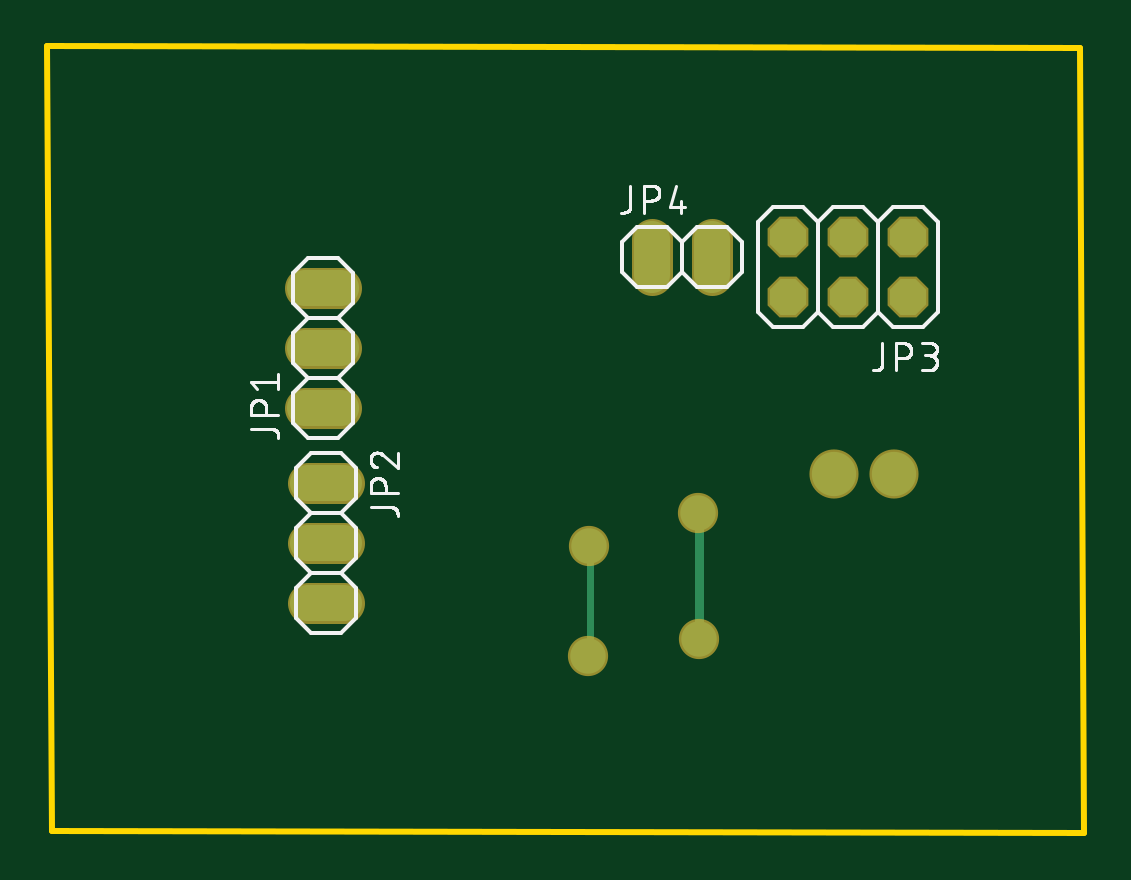
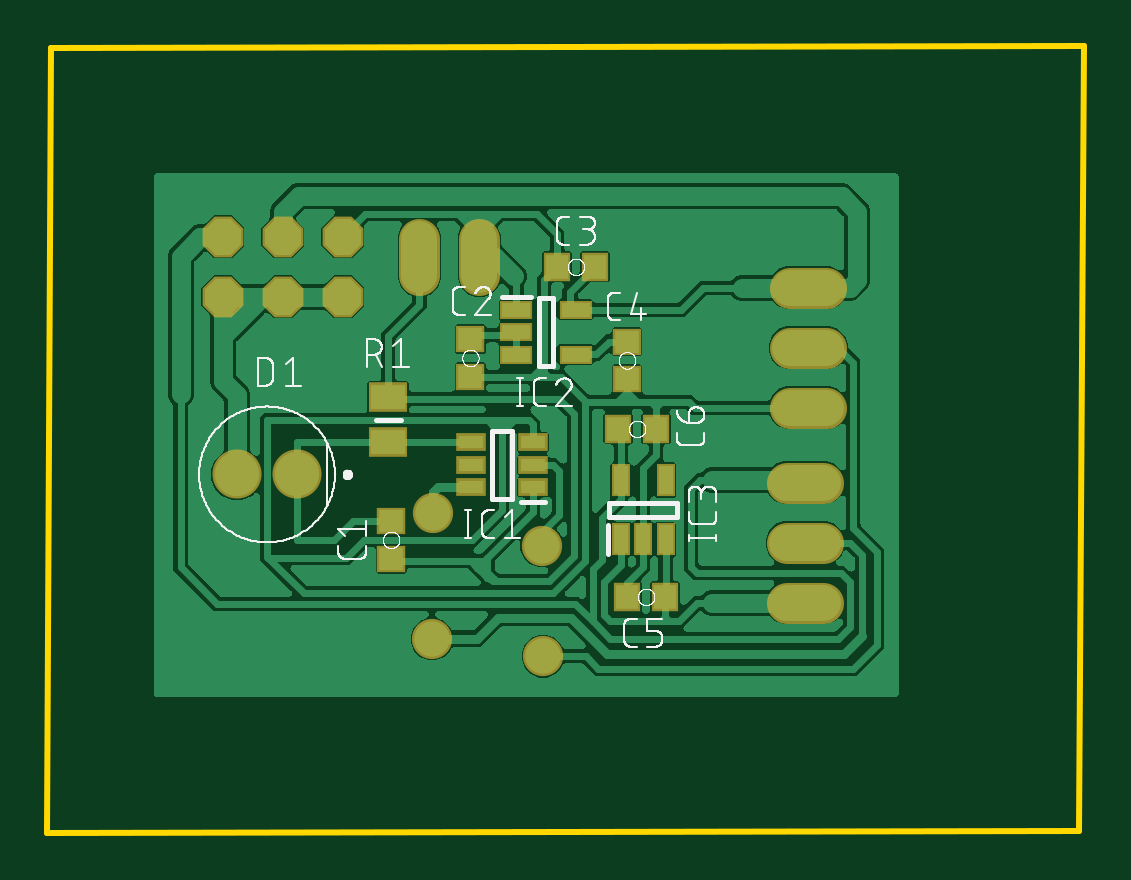
Circuit board: 9 layer files. Board 43.9 x 33.3 mm.
- bottom_copper: copper_bottom.gbr (132689 bytes)
- top_copper: copper_top.gbr (1096 bytes)
- outline: profile.gbr (397 bytes)
- bottom_silk: silkscreen_bottom.gbr (65270 bytes)
- top_silk: silkscreen_top.gbr (18536 bytes)
- bottom_mask: soldermask_bottom.gbr (1730 bytes)
- top_mask: soldermask_top.gbr (944 bytes)
- paste: solderpaste_bottom.gbr (1078 bytes)
- paste: solderpaste_top.gbr (292 bytes)

=== bottom_copper: copper_bottom.gbr (132689 bytes, source omitted) ===
=== top_copper: copper_top.gbr ===
G04 EAGLE Gerber X2 export*
%TF.Part,Single*%
%TF.FileFunction,Copper,L1,Top,Mixed*%
%TF.FilePolarity,Positive*%
%TF.GenerationSoftware,Autodesk,EAGLE,9.2.2*%
%TF.CreationDate,2020-03-12T07:58:02Z*%
G75*
%MOMM*%
%FSLAX34Y34*%
%LPD*%
%INTop Copper*%
%AMOC8*
5,1,8,0,0,1.08239X$1,22.5*%
G01*
%ADD10C,1.875000*%
%ADD11C,1.524000*%
%ADD12P,1.649562X8X202.500000*%
%ADD13C,1.500000*%
%ADD14C,0.300000*%
%ADD15C,0.400000*%


D10*
X436118Y547116D03*
X461518Y547116D03*
D11*
X227330Y575310D02*
X212090Y575310D01*
X212090Y600710D02*
X227330Y600710D01*
X227330Y626110D02*
X212090Y626110D01*
X213360Y543560D02*
X228600Y543560D01*
X228600Y518160D02*
X213360Y518160D01*
X213360Y492760D02*
X228600Y492760D01*
D12*
X467614Y647700D03*
X467614Y622300D03*
X442214Y647700D03*
X442214Y622300D03*
X416814Y647700D03*
X416814Y622300D03*
D11*
X358902Y631444D02*
X358902Y646684D01*
X384302Y646684D02*
X384302Y631444D01*
D13*
X332486Y516890D03*
D14*
X332740Y516636D01*
X332740Y470916D01*
X331978Y470154D01*
D13*
X331978Y470154D03*
X378460Y530860D03*
D15*
X378968Y530352D01*
X378968Y477520D01*
D13*
X378968Y477520D03*
M02*

=== outline: profile.gbr ===
G04 EAGLE Gerber X2 export*
%TF.Part,Single*%
%TF.FileFunction,Profile,NP*%
%TF.FilePolarity,Positive*%
%TF.GenerationSoftware,Autodesk,EAGLE,9.2.2*%
%TF.CreationDate,2020-03-12T07:58:02Z*%
G75*
%MOMM*%
%FSLAX34Y34*%
%LPD*%
%IN*%
%AMOC8*
5,1,8,0,0,1.08239X$1,22.5*%
G01*
%ADD10C,0.254000*%


D10*
X103124Y728474D02*
X104902Y396240D01*
X541836Y395478D01*
X540058Y727712D01*
X103124Y728474D01*
M02*

=== bottom_silk: silkscreen_bottom.gbr (65270 bytes, source omitted) ===
=== top_silk: silkscreen_top.gbr (18536 bytes, source omitted) ===
=== bottom_mask: soldermask_bottom.gbr ===
G04 EAGLE Gerber X2 export*
%TF.Part,Single*%
%TF.FileFunction,Soldermask,Bot,1*%
%TF.FilePolarity,Positive*%
%TF.GenerationSoftware,Autodesk,EAGLE,9.2.2*%
%TF.CreationDate,2020-03-12T07:58:02Z*%
G75*
%MOMM*%
%FSLAX34Y34*%
%LPD*%
%INSoldermask Bottom*%
%AMOC8*
5,1,8,0,0,1.08239X$1,22.5*%
G01*
%ADD10C,2.078200*%
%ADD11R,1.253200X0.753200*%
%ADD12R,1.653200X1.253200*%
%ADD13R,1.203200X1.153200*%
%ADD14R,1.403200X0.803200*%
%ADD15R,1.153200X1.203200*%
%ADD16R,0.803200X1.403200*%
%ADD17C,1.727200*%
%ADD18P,1.869504X8X202.500000*%
%ADD19C,1.703200*%


D10*
X436118Y547116D03*
X461518Y547116D03*
D11*
X336250Y541680D03*
X336250Y551180D03*
X336250Y560680D03*
X362250Y560680D03*
X362250Y551180D03*
X362250Y541680D03*
D12*
X397510Y579730D03*
X397510Y560730D03*
D13*
X396240Y511430D03*
X396240Y527430D03*
D14*
X343208Y616814D03*
X343208Y607314D03*
X343208Y597814D03*
X318208Y597814D03*
X318208Y616814D03*
D13*
X362712Y588392D03*
X362712Y604392D03*
D15*
X326008Y635000D03*
X310008Y635000D03*
D13*
X296418Y587376D03*
X296418Y603376D03*
D16*
X299060Y519630D03*
X289560Y519630D03*
X280060Y519630D03*
X280060Y544630D03*
X299060Y544630D03*
D15*
X296290Y495300D03*
X280290Y495300D03*
X284100Y566420D03*
X300100Y566420D03*
D17*
X227330Y575310D02*
X212090Y575310D01*
X212090Y600710D02*
X227330Y600710D01*
X227330Y626110D02*
X212090Y626110D01*
X213360Y543560D02*
X228600Y543560D01*
X228600Y518160D02*
X213360Y518160D01*
X213360Y492760D02*
X228600Y492760D01*
D18*
X467614Y647700D03*
X467614Y622300D03*
X442214Y647700D03*
X442214Y622300D03*
X416814Y647700D03*
X416814Y622300D03*
D17*
X358902Y631444D02*
X358902Y646684D01*
X384302Y646684D02*
X384302Y631444D01*
D19*
X332486Y516890D03*
X331978Y470154D03*
X378460Y530860D03*
X378968Y477520D03*
M02*

=== top_mask: soldermask_top.gbr ===
G04 EAGLE Gerber X2 export*
%TF.Part,Single*%
%TF.FileFunction,Soldermask,Top,1*%
%TF.FilePolarity,Positive*%
%TF.GenerationSoftware,Autodesk,EAGLE,9.2.2*%
%TF.CreationDate,2020-03-12T07:58:02Z*%
G75*
%MOMM*%
%FSLAX34Y34*%
%LPD*%
%INSoldermask Top*%
%AMOC8*
5,1,8,0,0,1.08239X$1,22.5*%
G01*
%ADD10C,2.078200*%
%ADD11C,1.727200*%
%ADD12P,1.869504X8X202.500000*%
%ADD13C,1.703200*%


D10*
X436118Y547116D03*
X461518Y547116D03*
D11*
X227330Y575310D02*
X212090Y575310D01*
X212090Y600710D02*
X227330Y600710D01*
X227330Y626110D02*
X212090Y626110D01*
X213360Y543560D02*
X228600Y543560D01*
X228600Y518160D02*
X213360Y518160D01*
X213360Y492760D02*
X228600Y492760D01*
D12*
X467614Y647700D03*
X467614Y622300D03*
X442214Y647700D03*
X442214Y622300D03*
X416814Y647700D03*
X416814Y622300D03*
D11*
X358902Y631444D02*
X358902Y646684D01*
X384302Y646684D02*
X384302Y631444D01*
D13*
X332486Y516890D03*
X331978Y470154D03*
X378460Y530860D03*
X378968Y477520D03*
M02*

=== paste: solderpaste_bottom.gbr ===
G04 EAGLE Gerber X2 export*
%TF.Part,Single*%
%TF.FileFunction,Paste,Bot*%
%TF.FilePolarity,Positive*%
%TF.GenerationSoftware,Autodesk,EAGLE,9.2.2*%
%TF.CreationDate,2020-03-12T07:58:02Z*%
G75*
%MOMM*%
%FSLAX34Y34*%
%LPD*%
%INSolderpaste Bottom*%
%AMOC8*
5,1,8,0,0,1.08239X$1,22.5*%
G01*
%ADD10R,1.050000X0.550000*%
%ADD11R,1.450000X1.050000*%
%ADD12R,1.000000X0.950000*%
%ADD13R,1.200000X0.600000*%
%ADD14R,0.950000X1.000000*%
%ADD15R,0.600000X1.200000*%


D10*
X336250Y541680D03*
X336250Y551180D03*
X336250Y560680D03*
X362250Y560680D03*
X362250Y551180D03*
X362250Y541680D03*
D11*
X397510Y579730D03*
X397510Y560730D03*
D12*
X396240Y511430D03*
X396240Y527430D03*
D13*
X343208Y616814D03*
X343208Y607314D03*
X343208Y597814D03*
X318208Y597814D03*
X318208Y616814D03*
D12*
X362712Y588392D03*
X362712Y604392D03*
D14*
X326008Y635000D03*
X310008Y635000D03*
D12*
X296418Y587376D03*
X296418Y603376D03*
D15*
X299060Y519630D03*
X289560Y519630D03*
X280060Y519630D03*
X280060Y544630D03*
X299060Y544630D03*
D14*
X296290Y495300D03*
X280290Y495300D03*
X284100Y566420D03*
X300100Y566420D03*
M02*

=== paste: solderpaste_top.gbr ===
G04 EAGLE Gerber X2 export*
%TF.Part,Single*%
%TF.FileFunction,Paste,Top*%
%TF.FilePolarity,Positive*%
%TF.GenerationSoftware,Autodesk,EAGLE,9.2.2*%
%TF.CreationDate,2020-03-12T07:58:02Z*%
G75*
%MOMM*%
%FSLAX34Y34*%
%LPD*%
%INSolderpaste Top*%
%AMOC8*
5,1,8,0,0,1.08239X$1,22.5*%
G01*


M02*

